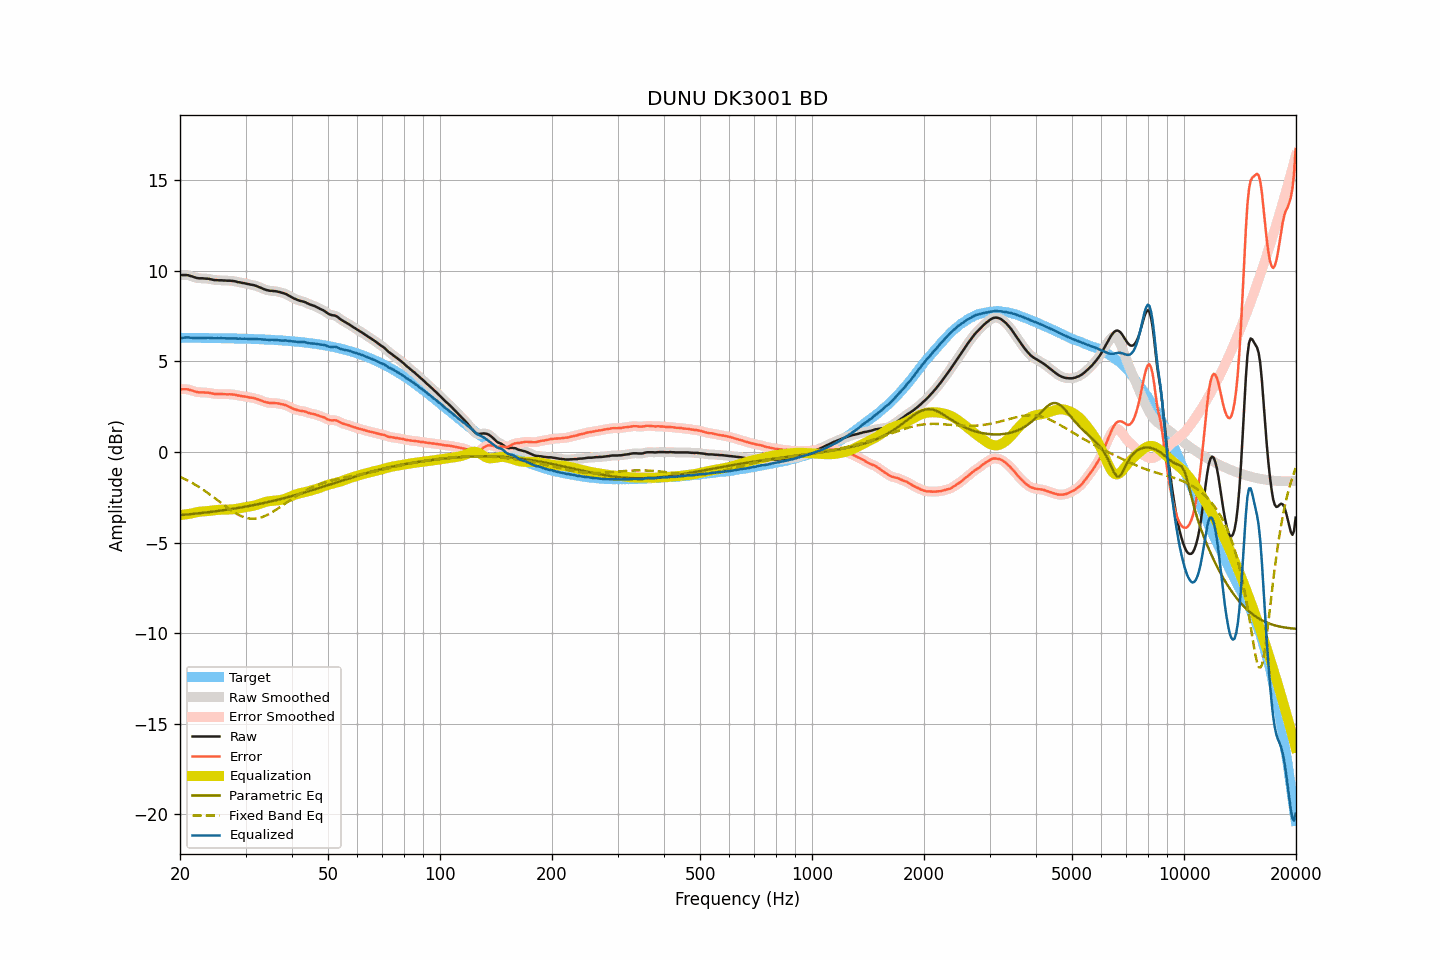

The table this chart was drawn from, first rows:
frequency, raw, smoothed, error, error_smoothed, equalization, parametric_eq, fixed_band_eq, equalized_raw, equalized_smoothed, target
20.00, 9.76, 9.76, 3.46, 3.46, -3.48, -3.49, -1.37, 6.28, 6.28, 6.30
20.20, 9.76, 9.77, 3.46, 3.46, -3.47, -3.48, -1.41, 6.29, 6.30, 6.30
20.40, 9.76, 9.77, 3.46, 3.47, -3.46, -3.47, -1.45, 6.30, 6.31, 6.30
20.61, 9.76, 9.77, 3.46, 3.46, -3.45, -3.46, -1.49, 6.31, 6.31, 6.30
20.81, 9.76, 9.76, 3.46, 3.46, -3.44, -3.46, -1.54, 6.32, 6.32, 6.30
21.02, 9.75, 9.75, 3.45, 3.45, -3.43, -3.45, -1.59, 6.33, 6.32, 6.30
21.23, 9.72, 9.73, 3.42, 3.43, -3.41, -3.44, -1.63, 6.31, 6.32, 6.30
21.44, 9.70, 9.70, 3.40, 3.40, -3.40, -3.43, -1.68, 6.30, 6.30, 6.30
21.66, 9.67, 9.67, 3.38, 3.37, -3.38, -3.42, -1.73, 6.30, 6.30, 6.30
21.87, 9.64, 9.64, 3.35, 3.35, -3.35, -3.41, -1.78, 6.29, 6.29, 6.30
22.09, 9.61, 9.62, 3.32, 3.32, -3.33, -3.40, -1.84, 6.28, 6.28, 6.30
22.31, 9.59, 9.60, 3.30, 3.30, -3.31, -3.39, -1.89, 6.28, 6.28, 6.30
22.54, 9.58, 9.59, 3.29, 3.29, -3.30, -3.38, -1.95, 6.28, 6.29, 6.29
22.76, 9.58, 9.58, 3.29, 3.29, -3.29, -3.37, -2.00, 6.29, 6.29, 6.29
22.99, 9.58, 9.58, 3.29, 3.29, -3.28, -3.36, -2.06, 6.30, 6.30, 6.29
23.22, 9.57, 9.57, 3.28, 3.28, -3.28, -3.35, -2.12, 6.30, 6.30, 6.29
23.45, 9.56, 9.57, 3.27, 3.28, -3.27, -3.34, -2.18, 6.29, 6.30, 6.29
23.69, 9.56, 9.56, 3.27, 3.27, -3.26, -3.33, -2.25, 6.30, 6.30, 6.29
23.92, 9.55, 9.55, 3.27, 3.26, -3.25, -3.32, -2.31, 6.30, 6.30, 6.29
24.16, 9.53, 9.53, 3.25, 3.25, -3.24, -3.31, -2.37, 6.29, 6.29, 6.29
24.40, 9.51, 9.51, 3.23, 3.23, -3.23, -3.30, -2.44, 6.28, 6.28, 6.29
24.65, 9.49, 9.50, 3.21, 3.21, -3.22, -3.29, -2.51, 6.27, 6.28, 6.28
24.89, 9.48, 9.49, 3.20, 3.20, -3.21, -3.28, -2.57, 6.27, 6.27, 6.28
25.14, 9.48, 9.48, 3.20, 3.20, -3.20, -3.27, -2.64, 6.28, 6.28, 6.28
25.39, 9.47, 9.48, 3.19, 3.20, -3.20, -3.25, -2.71, 6.28, 6.28, 6.28
25.65, 9.47, 9.47, 3.19, 3.19, -3.19, -3.24, -2.78, 6.28, 6.28, 6.28
25.91, 9.47, 9.47, 3.20, 3.19, -3.19, -3.23, -2.85, 6.28, 6.28, 6.28
26.16, 9.46, 9.47, 3.19, 3.19, -3.19, -3.22, -2.91, 6.27, 6.28, 6.28
26.43, 9.46, 9.46, 3.19, 3.19, -3.19, -3.20, -2.98, 6.27, 6.27, 6.27
26.69, 9.45, 9.46, 3.18, 3.18, -3.19, -3.19, -3.05, 6.27, 6.27, 6.27
26.96, 9.45, 9.45, 3.18, 3.18, -3.19, -3.18, -3.11, 6.27, 6.27, 6.27
27.23, 9.45, 9.45, 3.18, 3.18, -3.18, -3.16, -3.17, 6.27, 6.27, 6.27
27.50, 9.44, 9.45, 3.18, 3.18, -3.17, -3.15, -3.24, 6.27, 6.27, 6.27
27.77, 9.43, 9.44, 3.17, 3.17, -3.16, -3.14, -3.29, 6.27, 6.27, 6.27
28.05, 9.42, 9.42, 3.16, 3.16, -3.15, -3.12, -3.35, 6.27, 6.27, 6.26
28.33, 9.40, 9.40, 3.14, 3.14, -3.14, -3.11, -3.40, 6.26, 6.26, 6.26
28.62, 9.37, 9.38, 3.12, 3.12, -3.13, -3.09, -3.45, 6.25, 6.26, 6.26
28.90, 9.36, 9.36, 3.11, 3.10, -3.11, -3.08, -3.50, 6.25, 6.25, 6.26
29.19, 9.34, 9.34, 3.09, 3.09, -3.09, -3.06, -3.54, 6.25, 6.25, 6.25
29.48, 9.32, 9.33, 3.07, 3.08, -3.08, -3.05, -3.58, 6.25, 6.25, 6.25
29.78, 9.31, 9.31, 3.06, 3.06, -3.06, -3.03, -3.61, 6.25, 6.25, 6.25
30.08, 9.29, 9.29, 3.05, 3.05, -3.05, -3.02, -3.63, 6.25, 6.25, 6.25
30.38, 9.27, 9.27, 3.03, 3.03, -3.03, -3.00, -3.66, 6.24, 6.24, 6.24
30.68, 9.25, 9.25, 3.01, 3.01, -3.02, -2.98, -3.67, 6.24, 6.24, 6.24
30.99, 9.23, 9.24, 3.00, 3.00, -3.00, -2.97, -3.68, 6.23, 6.24, 6.24
31.30, 9.22, 9.22, 2.99, 2.99, -2.98, -2.95, -3.69, 6.24, 6.24, 6.24
31.61, 9.20, 9.20, 2.97, 2.97, -2.96, -2.93, -3.69, 6.24, 6.24, 6.23
31.93, 9.17, 9.17, 2.95, 2.95, -2.94, -2.91, -3.68, 6.24, 6.24, 6.23
32.24, 9.14, 9.14, 2.92, 2.92, -2.91, -2.90, -3.67, 6.23, 6.23, 6.23
32.57, 9.10, 9.11, 2.88, 2.89, -2.88, -2.88, -3.65, 6.22, 6.23, 6.22
32.89, 9.07, 9.07, 2.86, 2.85, -2.85, -2.86, -3.63, 6.22, 6.22, 6.22
33.22, 9.03, 9.03, 2.82, 2.82, -2.82, -2.84, -3.60, 6.21, 6.21, 6.21
33.55, 8.99, 9.00, 2.78, 2.79, -2.79, -2.82, -3.57, 6.20, 6.21, 6.21
33.89, 8.96, 8.96, 2.76, 2.76, -2.76, -2.80, -3.53, 6.20, 6.20, 6.21
34.23, 8.93, 8.93, 2.73, 2.73, -2.74, -2.78, -3.49, 6.19, 6.19, 6.20
34.57, 8.91, 8.91, 2.72, 2.72, -2.72, -2.76, -3.44, 6.19, 6.19, 6.20
34.92, 8.89, 8.90, 2.70, 2.71, -2.71, -2.74, -3.40, 6.18, 6.19, 6.19
35.27, 8.89, 8.89, 2.71, 2.70, -2.70, -2.72, -3.34, 6.19, 6.19, 6.19
35.62, 8.88, 8.88, 2.70, 2.70, -2.70, -2.70, -3.29, 6.19, 6.19, 6.18
35.97, 8.87, 8.88, 2.69, 2.70, -2.69, -2.68, -3.23, 6.18, 6.19, 6.18
... 635 more rows
